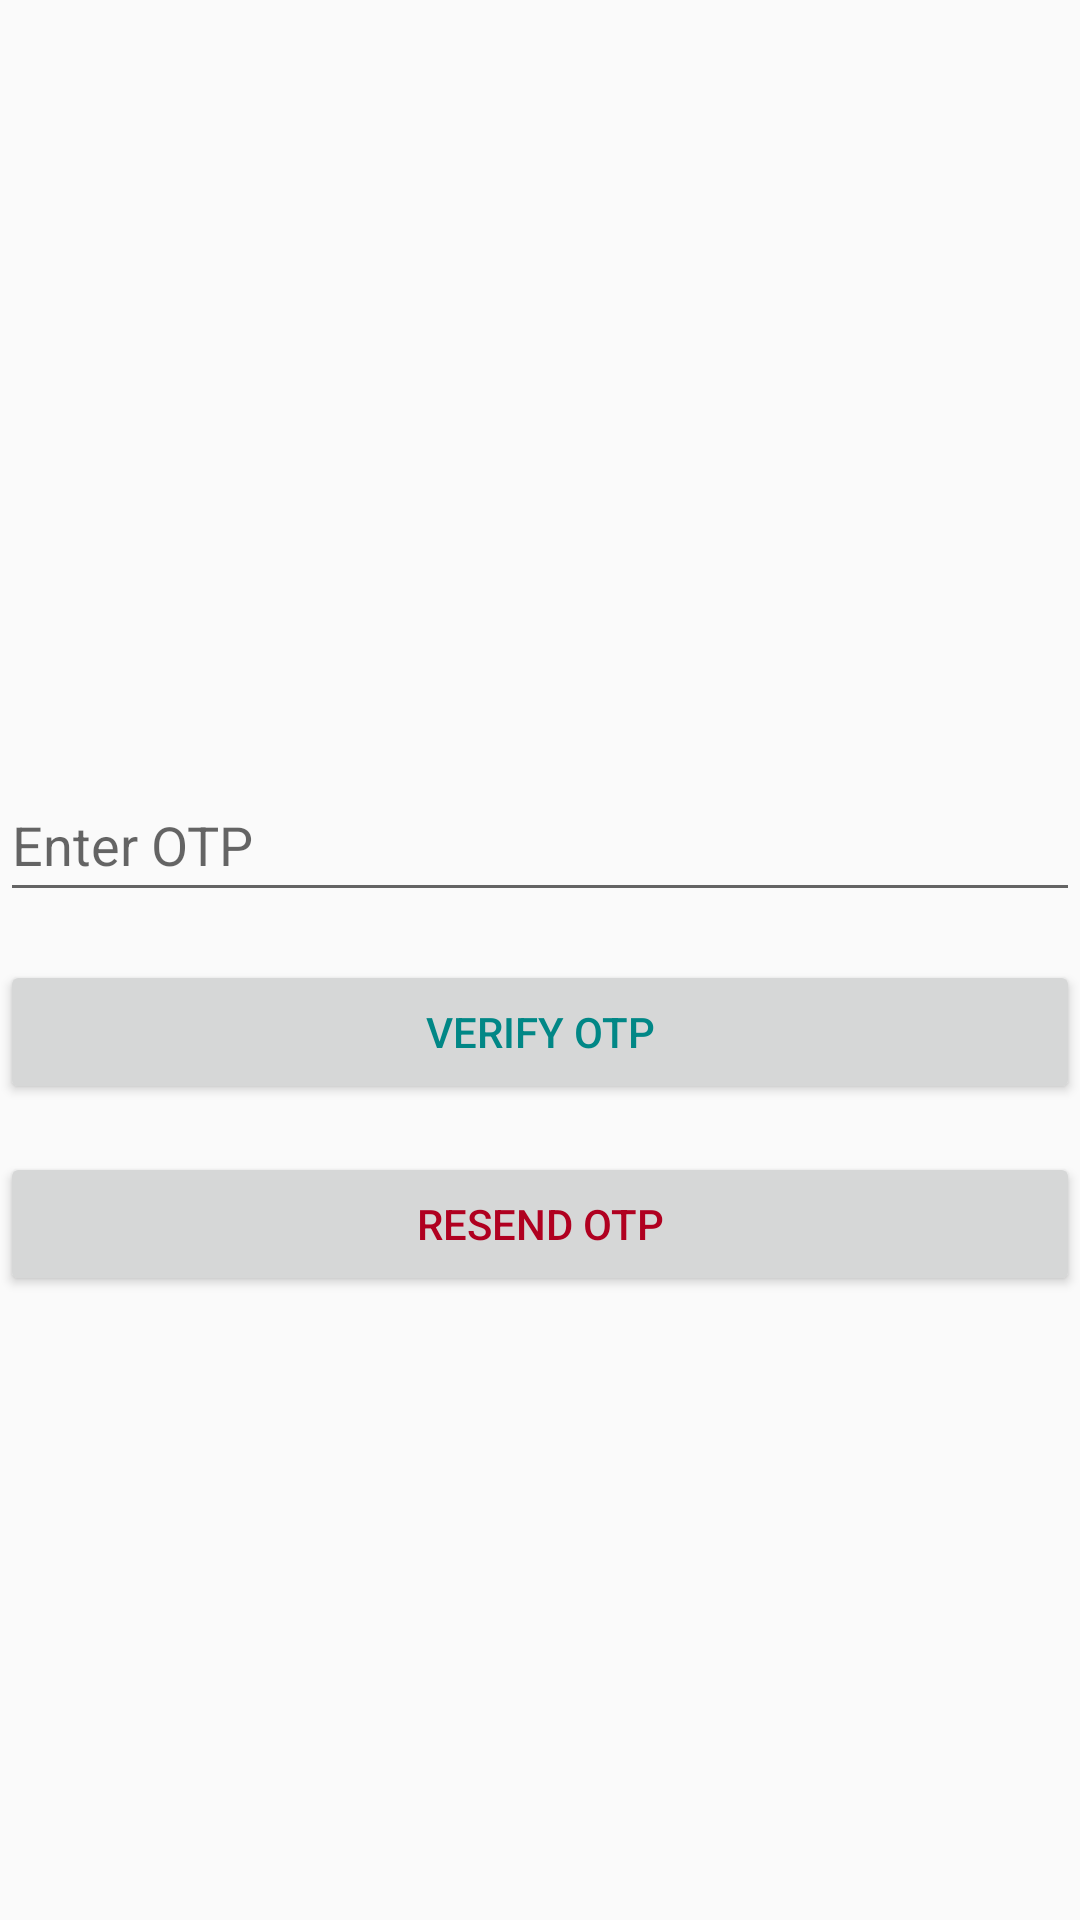

Reconstruct the res/layout file that produces this screen, plus the resources it refers to.
<!-- AndroidManifest.xml: application theme Theme.AppCompat.Light.NoActionBar -->
<!-- res/layout/activity_otp.xml -->
<?xml version="1.0" encoding="utf-8"?>
<androidx.constraintlayout.widget.ConstraintLayout xmlns:android="http://schemas.android.com/apk/res/android"
    xmlns:app="http://schemas.android.com/apk/res-auto"
    xmlns:tools="http://schemas.android.com/tools"
    android:layout_width="match_parent"
    android:layout_height="match_parent"
    tools:context=".OtpActivity">


    <EditText
        android:id="@+id/editTextNumber"
        android:layout_width="0dp"
        android:layout_height="wrap_content"
        android:layout_marginTop="256dp"
        android:hint="Enter OTP"
        android:inputType="number"
        android:maxLength="6"
        android:minHeight="48dp"
        app:layout_constraintEnd_toEndOf="parent"
        app:layout_constraintHorizontal_bias="1.0"
        app:layout_constraintStart_toStartOf="parent"
        app:layout_constraintTop_toTopOf="parent" />

    <Button
        android:id="@+id/buttonOtp"
        android:layout_width="0dp"
        android:layout_height="wrap_content"
        android:layout_marginTop="16dp"
        android:text="Verify OTP"
        android:textColor="@color/design_default_color_secondary_variant"
        android:textColorLink="#6D4D4D"
        app:layout_constraintEnd_toEndOf="parent"
        app:layout_constraintStart_toStartOf="parent"
        app:layout_constraintTop_toBottomOf="@+id/editTextNumber" />

    <Button
        android:id="@+id/buttonResend"
        android:layout_width="0dp"
        android:layout_height="wrap_content"
        android:layout_marginTop="16dp"
        android:text="Resend OTP"
        android:textColor="@color/design_default_color_error"
        app:layout_constraintEnd_toEndOf="parent"
        app:layout_constraintStart_toStartOf="parent"
        app:layout_constraintTop_toBottomOf="@+id/buttonOtp" />

</androidx.constraintlayout.widget.ConstraintLayout>
<!-- resources referenced by this layout -->
<resources>

</resources>
